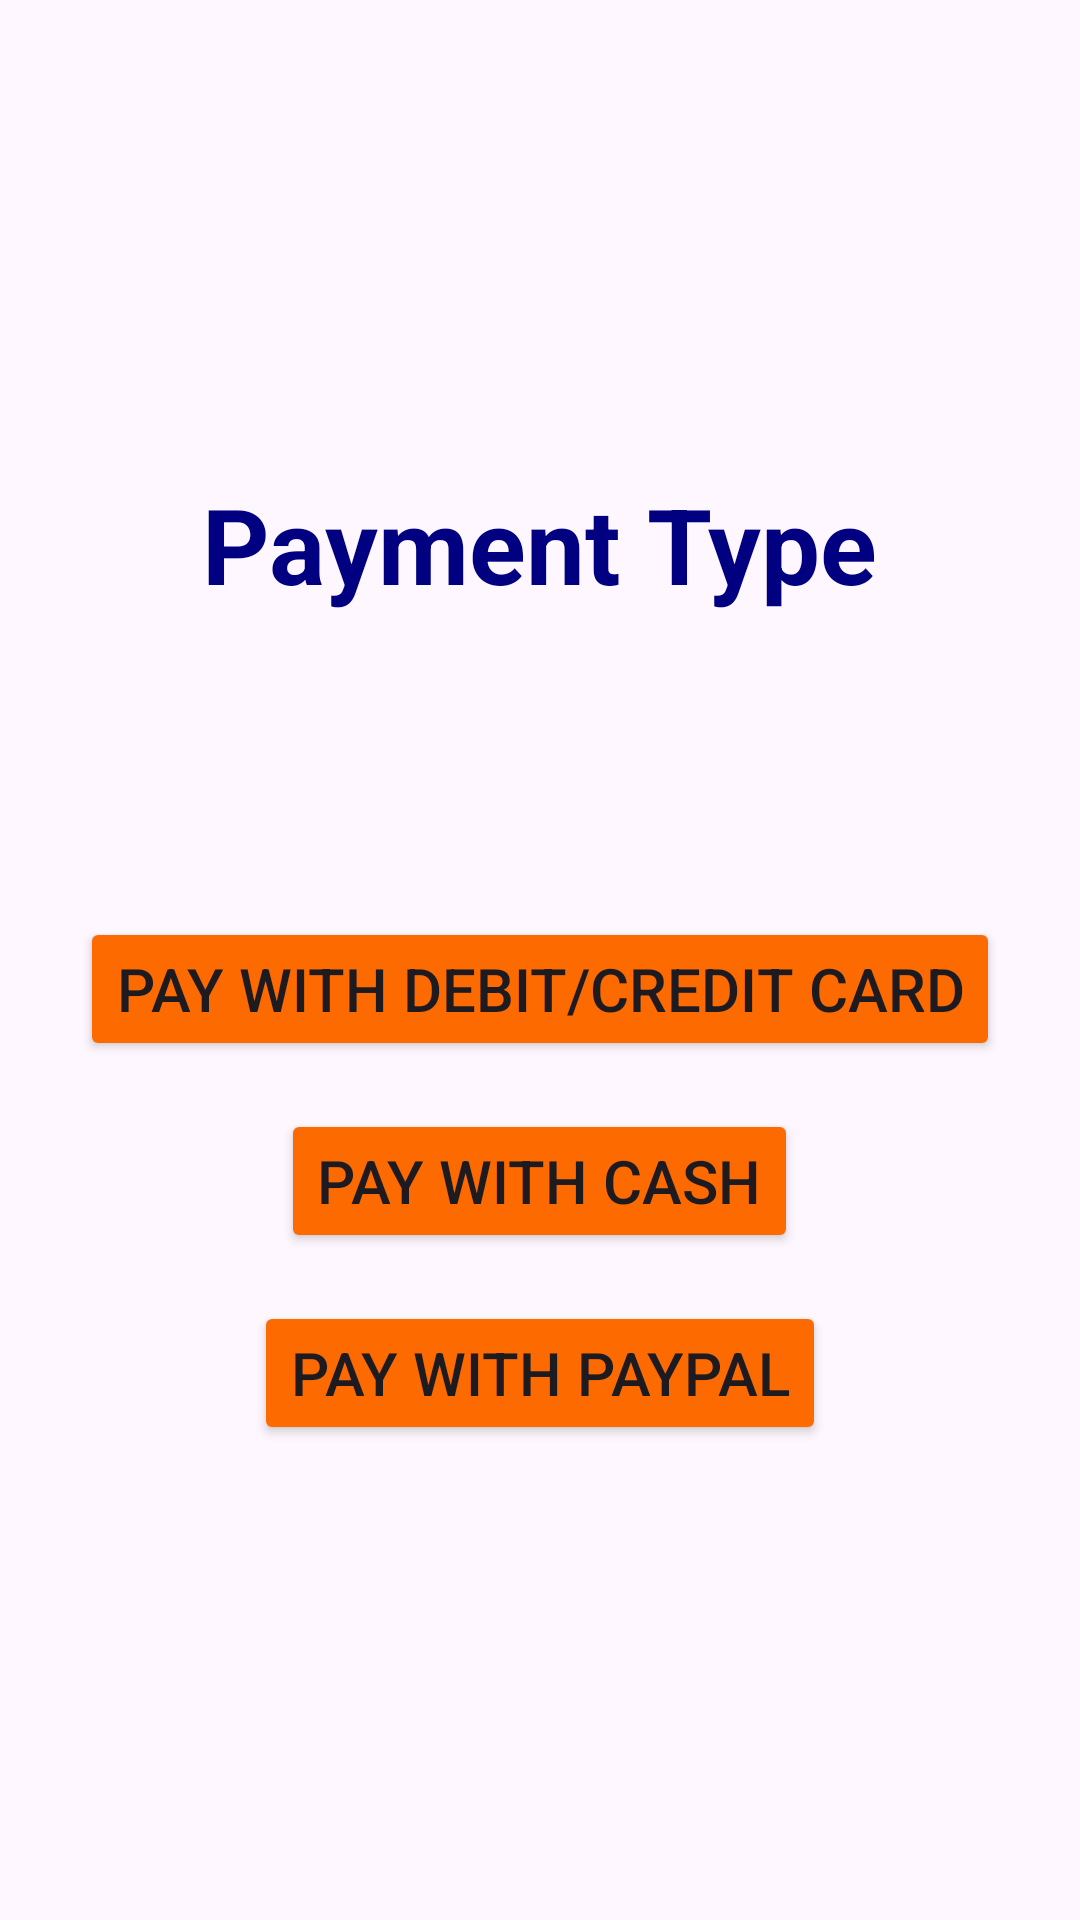

Produce the Android XML layout that renders to this screen, including the resource entries it uses.
<!-- AndroidManifest.xml: application theme Theme.Launch -->
<!-- res/layout/activity_payment_gateway.xml -->
<?xml version="1.0" encoding="utf-8"?>
<LinearLayout xmlns:android="http://schemas.android.com/apk/res/android"
    android:layout_width="match_parent"
    android:layout_height="match_parent"
    android:orientation="vertical"
    android:gravity="center">

    <TextView
        android:layout_width="wrap_content"
        android:layout_height="wrap_content"
        android:text="Payment Type"
        android:textSize="35sp"
        android:textStyle="bold"
        android:textColor="@color/colorBlue"
        android:layout_gravity="center_horizontal"
        android:layout_marginBottom="25dp"/>

    <TextView
        android:id="@+id/textViewPaymentOptions"
        android:layout_width="wrap_content"
        android:layout_height="wrap_content"
        android:textSize="33sp"
        android:padding="16dp" />

    <Button
        android:id="@+id/buttonPayCard"
        android:layout_width="wrap_content"
        android:layout_height="wrap_content"
        android:backgroundTint="@color/colororange"
        android:layout_marginBottom="16dp"
        android:textSize="20sp"
        android:text="Pay with Debit/Credit Card" />

    <Button
        android:id="@+id/buttonPayCash"
        android:layout_width="wrap_content"
        android:layout_height="wrap_content"
        android:layout_marginBottom="16dp"
        android:textSize="20sp"
        android:backgroundTint="@color/colororange"
        android:text="Pay with Cash" />

    <Button
        android:id="@+id/buttonPayPaypal"
        android:layout_width="wrap_content"
        android:layout_height="wrap_content"
        android:backgroundTint="@color/colororange"
        android:text="Pay with PayPal"
        android:textSize="20sp" />

</LinearLayout>
<!-- resources referenced by this layout -->
<resources>
  <color name="colorBlue">#000080</color>
  <color name="colororange">#FD6A00</color>
  <style name="Theme.Launch" parent="Base.Theme.Launch" />
  <style name="Base.Theme.Launch" parent="Theme.Material3.DayNight.NoActionBar">
          
          
      </style>
</resources>
